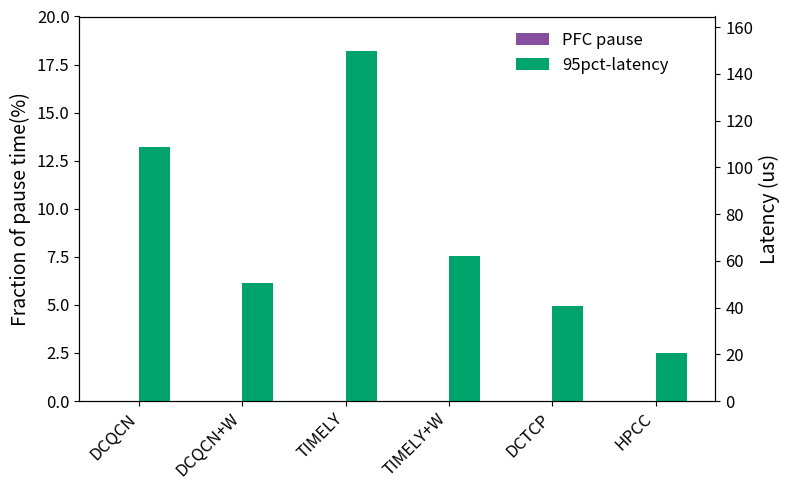

Python code for this plot:
# -*- coding: utf-8 -*-
import matplotlib
# 设置后端为 Agg，适用于无显示器的服务器环境
matplotlib.use('Agg') 
import matplotlib.pyplot as plt
import numpy as np

# 1. 准备数据
# -----------------------------------------------------------
labels = ['DCQCN', 'DCQCN+W', 'TIMELY', 'TIMELY+W', 'DCTCP', 'HPCC']
pfc_pause = [0, 0, 0.0048, 0, 0, 0]          # 左轴数据 (Purple)
latency = [108.79, 50.496, 149.565, 61.949, 40.685, 20.637] # 右轴数据 (Green)

# 2. 设置绘图参数
# -----------------------------------------------------------
# 设置柱状图的宽度
bar_width = 0.3

# 设置X轴的位置索引
index = np.arange(len(labels))

# 创建画布
fig, ax1 = plt.subplots(figsize=(8, 5))

# 参考图中的颜色近似值
color_pfc = '#884EA0'  # 紫色 (PFC pause)
color_lat = '#00A36C'  # 绿色 (Latency)

# 3. 绘制柱状图
# -----------------------------------------------------------
# 左侧 Y 轴 - PFC Pause (紫色柱子)
# 注意：你的数据中PFC几乎为0，所以柱子可能几乎看不见，这是正常的
rects1 = ax1.bar(index, pfc_pause, bar_width, color=color_pfc, label='PFC pause')

# 创建共享 X 轴的第二个 Y 轴
ax2 = ax1.twinx()

# 右侧 Y 轴 - Latency (绿色柱子)
# 将位置向右偏移 bar_width，以免重叠
rects2 = ax2.bar(index + bar_width, latency, bar_width, color=color_lat, label='95pct-latency')

# 4. 调整坐标轴与标签
# -----------------------------------------------------------
# 设置左 Y 轴标签
ax1.set_ylabel('Fraction of pause time(%)', fontsize=14, color='black')
ax1.tick_params(axis='y', labelsize=12)

# 设置右 Y 轴标签
ax2.set_ylabel('Latency (us)', fontsize=14, color='black')
ax2.tick_params(axis='y', labelsize=12)

# 设置 X 轴刻度
ax1.set_xticks(index + bar_width / 2.0)  # 将刻度居中于两组柱子之间
ax1.set_xticklabels(labels, rotation=45, ha='right', fontsize=12)

# --- 修改点 ---
# 将左侧Y轴范围设置为0到20
ax1.set_ylim(0, 20) 
# -------------

# 设置右轴上限，为了让图看起来更像参考图，稍微留点空间
ax2.set_ylim(0, max(latency) * 1.1)

# 5. 设置图例 (合并两个轴的图例)
# -----------------------------------------------------------
# 获取两个轴的图例句柄和标签
lines1, labels1 = ax1.get_legend_handles_labels()
lines2, labels2 = ax2.get_legend_handles_labels()

# 将它们合并并在右上角显示，去掉边框
ax2.legend(lines1 + lines2, labels1 + labels2, loc='upper right', 
           frameon=False, fontsize=12, bbox_to_anchor=(0.95, 1.0))

# 6. 布局调整与保存
# -----------------------------------------------------------
# 自动调整布局防止标签被截断
plt.tight_layout()

# 保存图片
plt.savefig('pfc_latency.png', dpi=300)